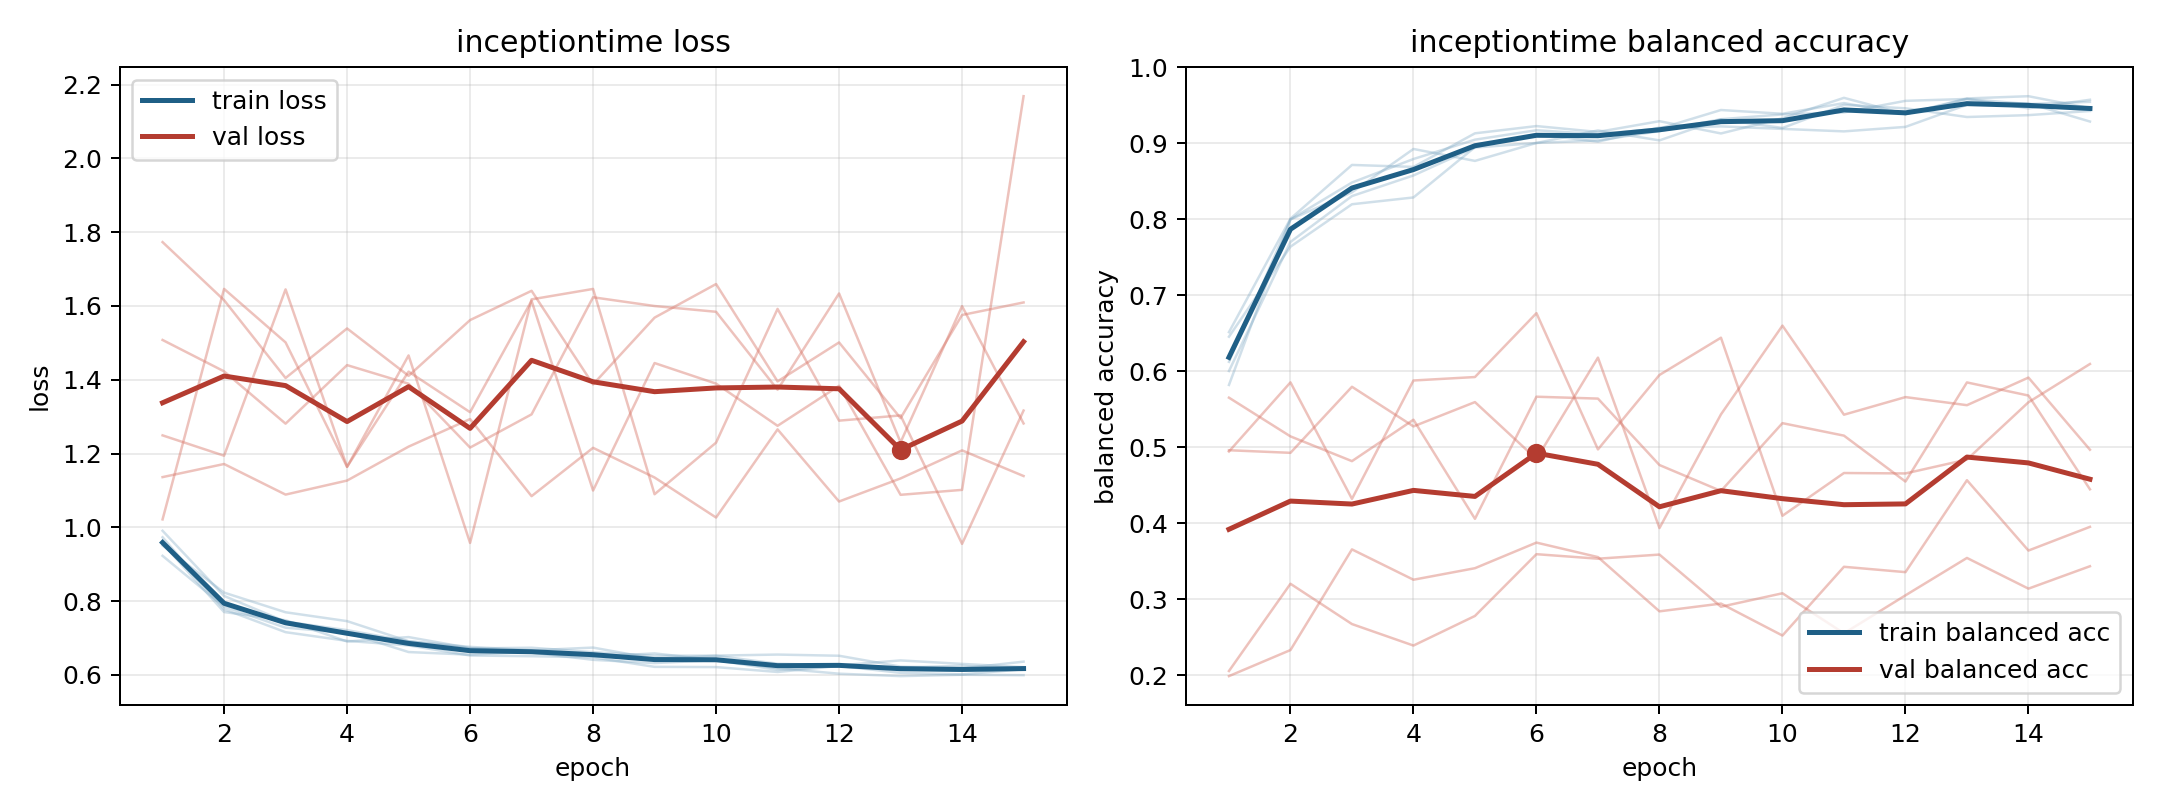

The data file committed next to this chart (first rows):
model, fold, epoch, train_loss, train_balanced_accuracy, val_loss, val_balanced_accuracy
inceptiontime, 1, 1, 0.9905, 0.6003, 1.136, 0.4961
inceptiontime, 1, 2, 0.8138, 0.7702, 1.172, 0.4927
inceptiontime, 1, 3, 0.7442, 0.8306, 1.089, 0.5796
inceptiontime, 1, 4, 0.7211, 0.8577, 1.127, 0.5275
inceptiontime, 1, 5, 0.6909, 0.8944, 1.219, 0.5595
inceptiontime, 1, 6, 0.6757, 0.9004, 1.293, 0.4845
inceptiontime, 1, 7, 0.6663, 0.9169, 1.084, 0.618
inceptiontime, 1, 8, 0.6738, 0.9038, 1.215, 0.3937
inceptiontime, 1, 9, 0.6436, 0.9316, 1.135, 0.5433
inceptiontime, 1, 10, 0.6516, 0.9201, 1.026, 0.66
inceptiontime, 1, 11, 0.6301, 0.9505, 1.265, 0.5429
inceptiontime, 1, 12, 0.6256, 0.946, 1.07, 0.566
inceptiontime, 1, 13, 0.639, 0.9346, 1.132, 0.5554
inceptiontime, 1, 14, 0.6296, 0.9371, 1.208, 0.5917
inceptiontime, 1, 15, 0.6207, 0.9425, 1.139, 0.4968
inceptiontime, 2, 1, 0.9561, 0.6124, 1.508, 0.2056
inceptiontime, 2, 2, 0.7702, 0.7998, 1.423, 0.3204
inceptiontime, 2, 3, 0.748, 0.8355, 1.281, 0.2674
inceptiontime, 2, 4, 0.6904, 0.8925, 1.44, 0.2391
inceptiontime, 2, 5, 0.7023, 0.8768, 1.389, 0.278
inceptiontime, 2, 6, 0.6724, 0.9005, 1.216, 0.3593
inceptiontime, 2, 7, 0.6603, 0.9038, 1.306, 0.3534
inceptiontime, 2, 8, 0.6406, 0.916, 1.624, 0.3588
inceptiontime, 2, 9, 0.6318, 0.9317, 1.6, 0.2902
inceptiontime, 2, 10, 0.6397, 0.938, 1.584, 0.3079
inceptiontime, 2, 11, 0.6178, 0.9406, 1.373, 0.2551
inceptiontime, 2, 12, 0.603, 0.9559, 1.634, 0.3052
inceptiontime, 2, 13, 0.5965, 0.9583, 1.23, 0.3544
inceptiontime, 2, 14, 0.6001, 0.9516, 1.599, 0.314
inceptiontime, 2, 15, 0.599, 0.9545, 1.282, 0.3435
inceptiontime, 3, 1, 0.9729, 0.582, 1.021, 0.4945
inceptiontime, 3, 2, 0.7778, 0.7998, 1.646, 0.5854
inceptiontime, 3, 3, 0.7156, 0.8484, 1.501, 0.4321
inceptiontime, 3, 4, 0.692, 0.8793, 1.164, 0.5879
inceptiontime, 3, 5, 0.6797, 0.9048, 1.466, 0.5924
inceptiontime, 3, 6, 0.6524, 0.9172, 0.9575, 0.6765
inceptiontime, 3, 7, 0.6504, 0.912, 1.618, 0.4972
inceptiontime, 3, 8, 0.6476, 0.9193, 1.646, 0.5951
inceptiontime, 3, 9, 0.6215, 0.9438, 1.09, 0.6442
inceptiontime, 3, 10, 0.6209, 0.9388, 1.229, 0.4099
inceptiontime, 3, 11, 0.6077, 0.9529, 1.592, 0.4661
inceptiontime, 3, 12, 0.624, 0.9385, 1.289, 0.4656
inceptiontime, 3, 13, 0.6053, 0.959, 1.303, 0.4838
inceptiontime, 3, 14, 0.6011, 0.962, 0.955, 0.5592
inceptiontime, 3, 15, 0.615, 0.9461, 1.316, 0.6096
inceptiontime, 4, 1, 0.9226, 0.6515, 1.773, 0.1989
inceptiontime, 4, 2, 0.7848, 0.8008, 1.616, 0.2332
inceptiontime, 4, 3, 0.7277, 0.8715, 1.405, 0.3656
inceptiontime, 4, 4, 0.714, 0.8689, 1.539, 0.3257
inceptiontime, 4, 5, 0.6617, 0.9131, 1.411, 0.3409
inceptiontime, 4, 6, 0.6546, 0.9227, 1.562, 0.3746
inceptiontime, 4, 7, 0.6625, 0.9149, 1.641, 0.3555
inceptiontime, 4, 8, 0.6495, 0.9291, 1.387, 0.2841
inceptiontime, 4, 9, 0.6579, 0.9129, 1.568, 0.2943
inceptiontime, 4, 10, 0.6397, 0.933, 1.659, 0.2523
inceptiontime, 4, 11, 0.6133, 0.9598, 1.396, 0.3427
inceptiontime, 4, 12, 0.6238, 0.9384, 1.501, 0.3357
inceptiontime, 4, 13, 0.6197, 0.9582, 1.296, 0.4567
inceptiontime, 4, 14, 0.6244, 0.946, 1.576, 0.3641
inceptiontime, 4, 15, 0.6141, 0.9573, 1.61, 0.3953
... 15 more rows
